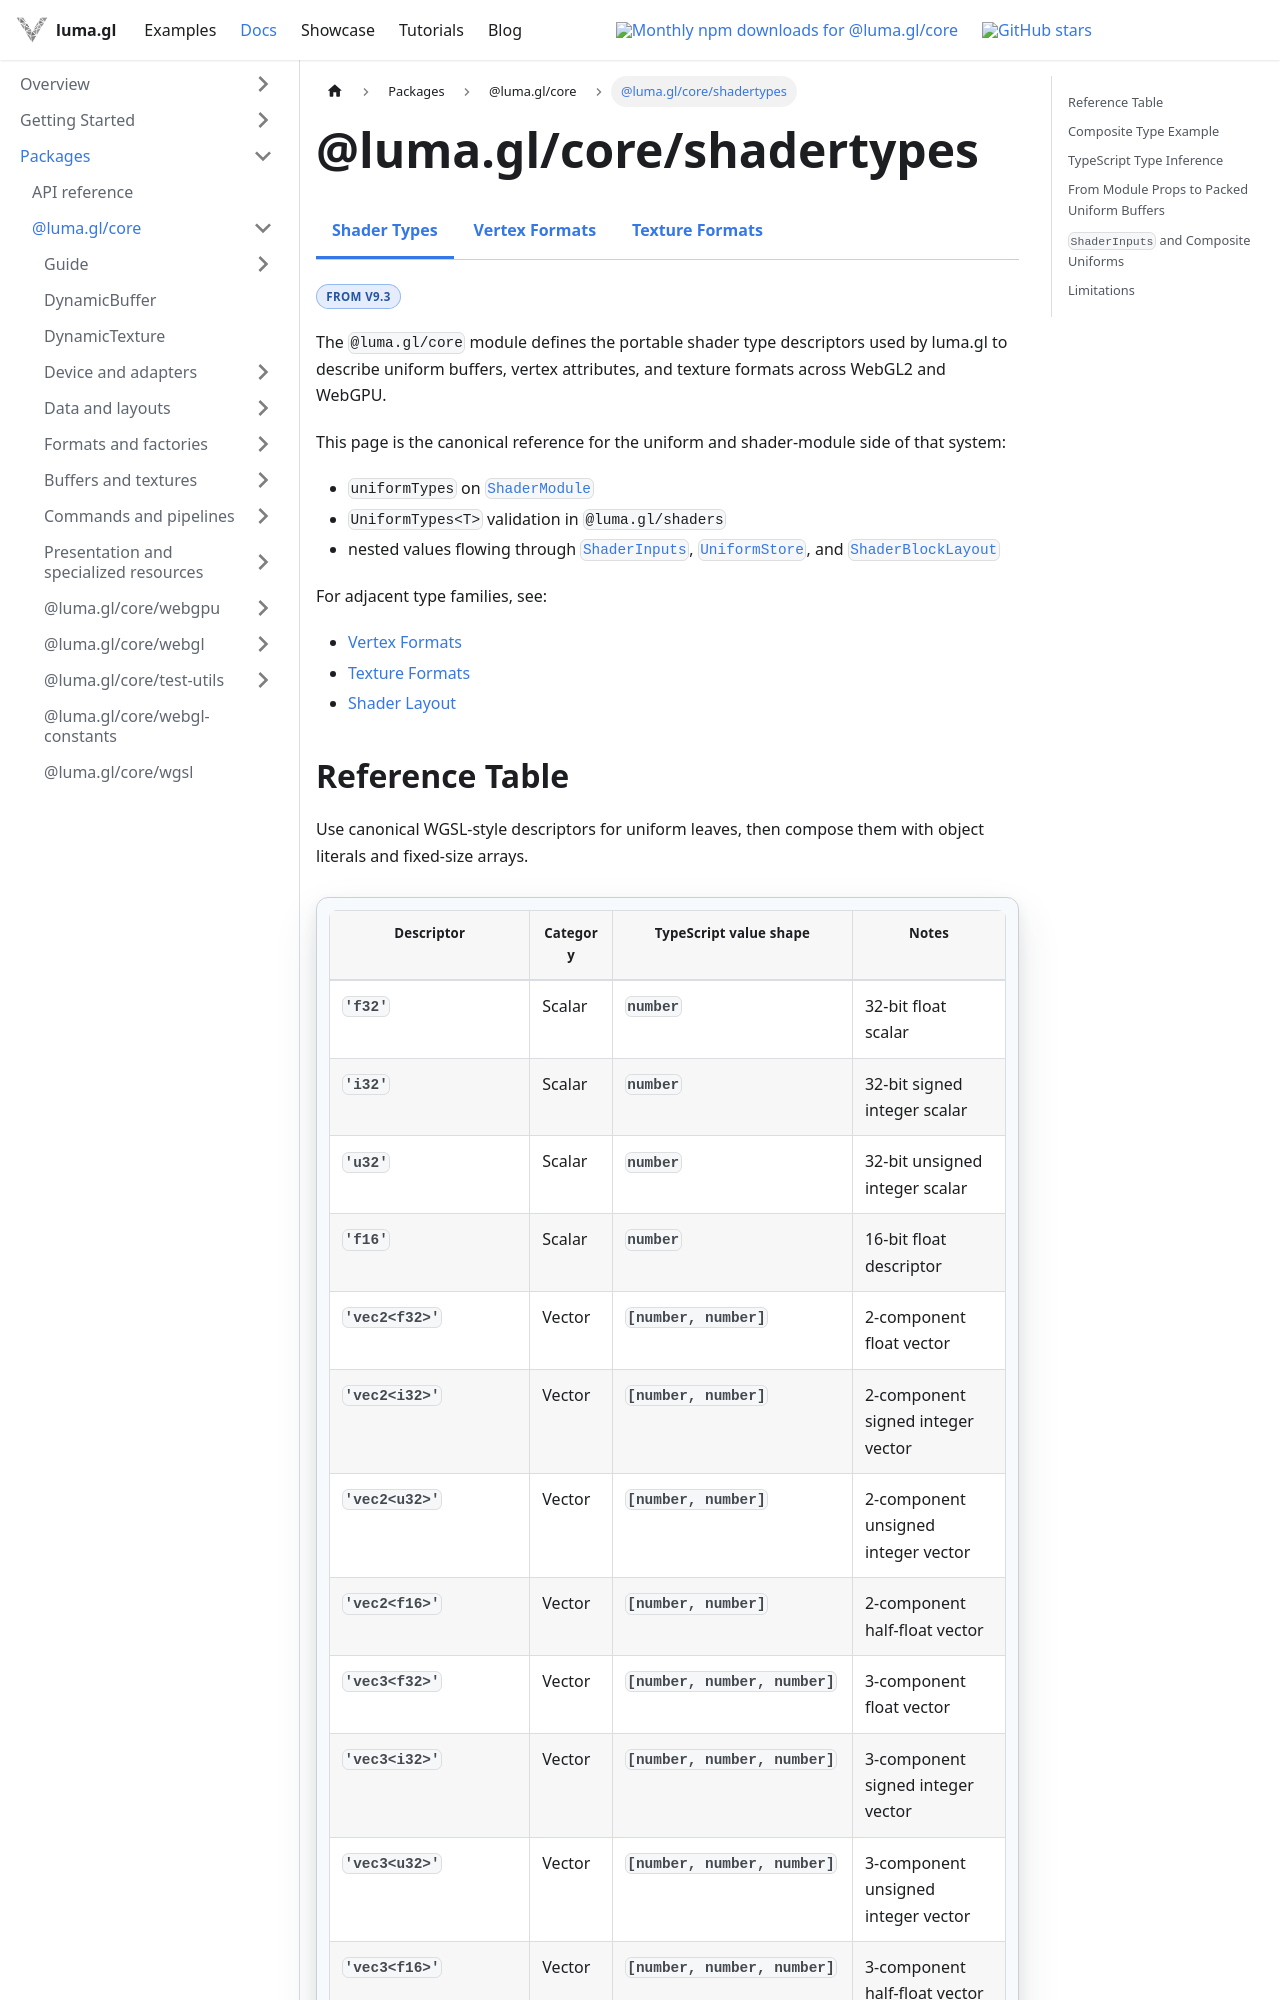

repository: visgl/luma.gl · page: next/docs/api-reference/core/shader-types.html · generator: docusaurus

import {DocumentationBadge, DocumentationBadges} from '@site/src/components/docs/documentation-badges';
import {CoreDocsTabs} from '@site/src/components/docs/core-docs-tabs';

# @luma.gl/core/shadertypes

<CoreDocsTabs group="shader-types" active="shader-types" />

<DocumentationBadges>
  <DocumentationBadge tone="version">From v9.3</DocumentationBadge>
</DocumentationBadges>

The `@luma.gl/core` module defines the portable shader type descriptors used by
luma.gl to describe uniform buffers, vertex attributes, and texture formats
across WebGL2 and WebGPU.

This page is the canonical reference for the uniform and shader-module side of
that system:

- `uniformTypes` on [`ShaderModule`](/docs/api-reference/shaders/shader-module)
- `UniformTypes<T>` validation in `@luma.gl/shaders`
- nested values flowing through [`ShaderInputs`](/docs/api-reference/engine/shader-inputs),
  [`UniformStore`](/docs/api-reference/core/uniform-store), and
  [`ShaderBlockLayout`](/docs/api-reference/core/shader-block-layout)

For adjacent type families, see:

- [Vertex Formats](/docs/api-reference/core/vertex-formats)
- [Texture Formats](/docs/api-reference/core/texture-formats)
- [Shader Layout](/docs/api-reference/core/shader-layout)
